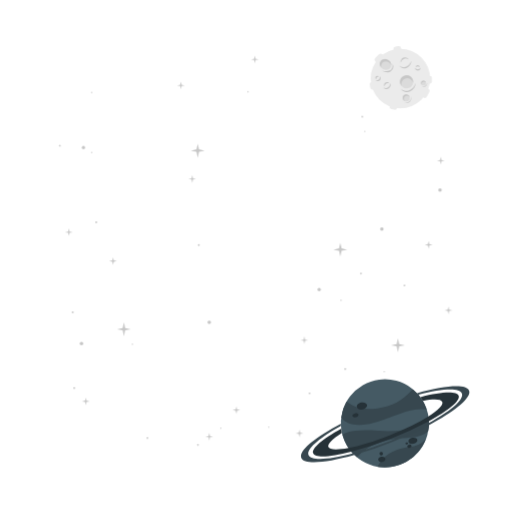
t = 0.00 s
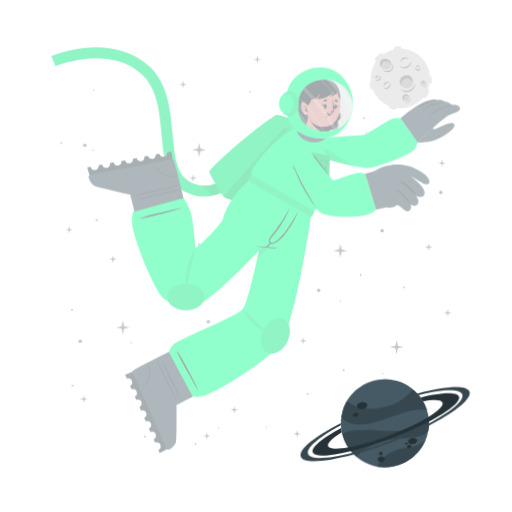
t = 1.13 s
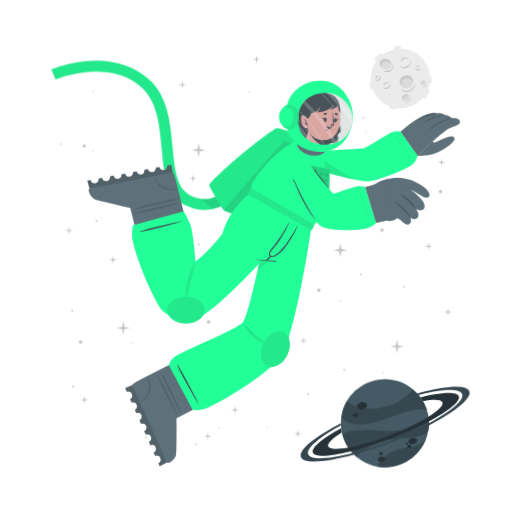
t = 2.25 s
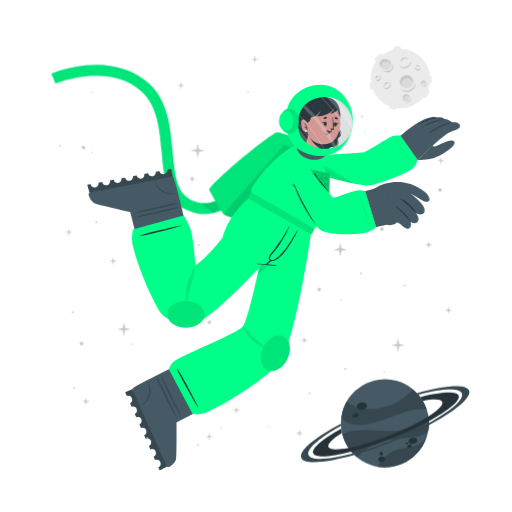
t = 3.00 s
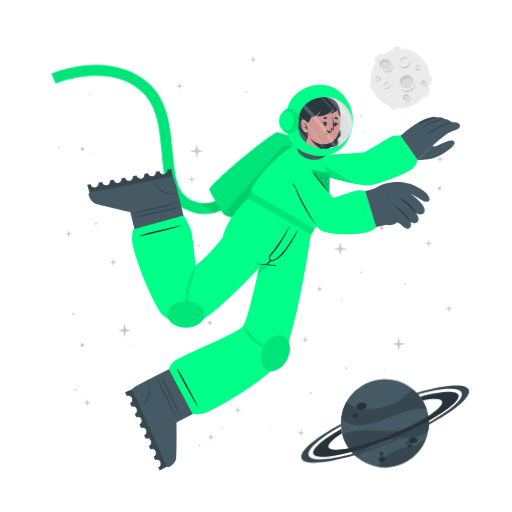
t = 3.75 s
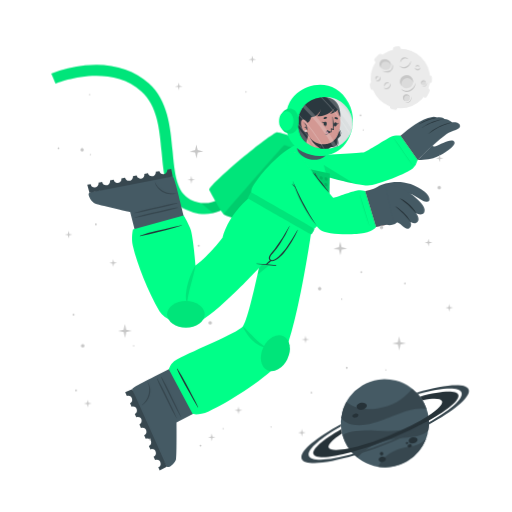
t = 4.88 s

The animated SVG that drew these frames (rendered in a browser with its animation timeline set to each time). Animation: 2 CSS @keyframes rules; one cycle of 6.00 s, repeats indefinitely.

<svg class="animated" id="freepik_stories-astronaut" xmlns="http://www.w3.org/2000/svg" viewBox="0 0 500 500" version="1.1" xmlns:xlink="http://www.w3.org/1999/xlink" xmlns:svgjs="http://svgjs.com/svgjs"><style>svg#freepik_stories-astronaut:not(.animated) .animable {opacity: 0;}svg#freepik_stories-astronaut.animated #freepik--Moon--inject-16 {animation: 6s Infinite  linear wind;animation-delay: 0s;}svg#freepik_stories-astronaut.animated #freepik--Planet--inject-16 {animation: 6s Infinite  linear wind;animation-delay: 0s;}svg#freepik_stories-astronaut.animated #freepik--Character--inject-16 {animation: 2.6s 1 forwards linear slideDown;animation-delay: 0s;}svg#freepik_stories-astronaut.animated #freepik--Stars--inject-16 {animation: 6s Infinite  linear wind;animation-delay: 0s;}            @keyframes wind {                0% {                    transform: rotate( 0deg );                }                25% {                    transform: rotate( 1deg );                }                75% {                    transform: rotate( -1deg );                }            }                    @keyframes slideDown {                0% {                    opacity: 0;                    transform: translateY(-30px);                }                100% {                    opacity: 1;                    transform: translateY(0);                }            }        </style><g id="freepik--Moon--inject-16" class="animable" style="transform-origin: 391.45px 76.1246px;"><path d="M370.11,60.15l3.44-3.43a2.52,2.52,0,0,0,0-3.56h0a2.5,2.5,0,0,0-3.56,0l-3.44,3.43a2.52,2.52,0,0,0,0,3.56h0A2.52,2.52,0,0,0,370.11,60.15Z" style="fill: rgb(235, 235, 235); transform-origin: 370.05px 56.6508px;" id="elx5vbvtrm1f" class="animable"></path><path d="M417,94.19l2.18-4.34a2.5,2.5,0,0,0-1.12-3.38h0a2.51,2.51,0,0,0-3.38,1.12l-2.18,4.34a2.53,2.53,0,0,0,1.12,3.38h0A2.52,2.52,0,0,0,417,94.19Z" style="fill: rgb(235, 235, 235); transform-origin: 415.845px 90.8883px;" id="el8mp1ga1dw3u" class="animable"></path><path d="M387,50.45l2.58-.36a2.52,2.52,0,0,0,2.14-2.85h0a2.52,2.52,0,0,0-2.85-2.14l-2.58.37a2.52,2.52,0,0,0-2.14,2.85h0A2.51,2.51,0,0,0,387,50.45Z" style="fill: rgb(235, 235, 235); transform-origin: 387.935px 47.7758px;" id="el4gq93l70nmt" class="animable"></path><path d="M366.46,84.53l-.37-2.59a2.52,2.52,0,0,0-2.85-2.13h0a2.52,2.52,0,0,0-2.14,2.85l.37,2.58a2.53,2.53,0,0,0,2.85,2.14h0A2.52,2.52,0,0,0,366.46,84.53Z" style="fill: rgb(235, 235, 235); transform-origin: 363.78px 83.5943px;" id="elruibrw67mv9" class="animable"></path><g id="el16abz51f76i"><rect x="415.49" y="75.26" width="7.64" height="5.03" rx="2.16" style="fill: rgb(235, 235, 235); transform-origin: 419.31px 77.775px; transform: rotate(90deg);" class="animable"></rect></g><path d="M382.28,106.41l2.52.68a2.52,2.52,0,0,0,3.08-1.78h0a2.52,2.52,0,0,0-1.78-3.09l-2.52-.67a2.51,2.51,0,0,0-3.08,1.78h0A2.51,2.51,0,0,0,382.28,106.41Z" style="fill: rgb(235, 235, 235); transform-origin: 384.19px 104.319px;" id="el3ejwpfx9cal" class="animable"></path><circle cx="391" cy="76.69" r="29.05" style="fill: rgb(235, 235, 235); transform-origin: 391px 76.69px;" id="elvgk8nscgzkc" class="animable"></circle><path d="M401.57,59.46a6.51,6.51,0,0,1-1.08,3.94,7.8,7.8,0,0,1-3.15,2.79,5.76,5.76,0,0,1-4.27.36,6,6,0,0,1-3.25-2.49,8.71,8.71,0,0,0,3.49,1.53,5.07,5.07,0,0,0,1.78,0,5.38,5.38,0,0,0,1.69-.54,9.1,9.1,0,0,0,.81-.44c.26-.17.52-.33.76-.52a8.54,8.54,0,0,0,1.35-1.27A9.92,9.92,0,0,0,401.57,59.46Z" style="fill: rgb(199, 199, 199); transform-origin: 395.699px 63.1311px;" id="eljdqrkm6fpzi" class="animable"></path><path d="M391.13,61.13a4.13,4.13,0,0,1,.6-2.78,5.18,5.18,0,0,1,2.19-2,3.9,3.9,0,0,1,3-.22A3.84,3.84,0,0,1,399.12,58a6.52,6.52,0,0,0-2.41-.89,3.94,3.94,0,0,0-2.24.4A6.81,6.81,0,0,0,391.13,61.13Z" style="fill: rgb(199, 199, 199); transform-origin: 395.105px 58.5293px;" id="eliuow0wrt8qd" class="animable"></path><path d="M381.29,81.08a3.94,3.94,0,0,1,.07,2.77,4.82,4.82,0,0,1-1.68,2.35,3.78,3.78,0,0,1-2.86.77,3.84,3.84,0,0,1-2.43-1.34,7,7,0,0,0,2.48.35,3.69,3.69,0,0,0,2-.79,6,6,0,0,0,1.55-1.73A7.44,7.44,0,0,0,381.29,81.08Z" style="fill: rgb(199, 199, 199); transform-origin: 377.984px 84.0434px;" id="elk33827i0jik" class="animable"></path><path d="M375.27,84.38a2.57,2.57,0,0,1-.19-1.95,3.19,3.19,0,0,1,1.16-1.7,2.65,2.65,0,0,1,2.08-.52A2.44,2.44,0,0,1,380,81.28a5.58,5.58,0,0,0-1.7-.08,2.69,2.69,0,0,0-1.26.54A4.94,4.94,0,0,0,375.27,84.38Z" style="fill: rgb(199, 199, 199); transform-origin: 377.485px 82.2756px;" id="el6oquqhq85l7" class="animable"></path><path d="M370.87,74.62a2.57,2.57,0,0,1,.83,1.86,2.85,2.85,0,0,1-.82,2,2.52,2.52,0,0,1-2.13.73,3.06,3.06,0,0,1-1.83-.87,10,10,0,0,0,1.81-.12,2.33,2.33,0,0,0,1.25-.63,2.88,2.88,0,0,0,.73-1.26A5.13,5.13,0,0,0,370.87,74.62Z" style="fill: rgb(199, 199, 199); transform-origin: 369.31px 76.9261px;" id="elwgo24qg9qhe" class="animable"></path><path d="M367.27,77.44a1.68,1.68,0,0,1-.72-1.29,2,2,0,0,1,.58-1.52,1.77,1.77,0,0,1,1.58-.51,1.88,1.88,0,0,1,1.25.75,10.76,10.76,0,0,0-1.23.24,1.6,1.6,0,0,0-.7.41,2.28,2.28,0,0,0-.49.73A4.57,4.57,0,0,0,367.27,77.44Z" style="fill: rgb(199, 199, 199); transform-origin: 368.253px 75.7663px;" id="elvdi7g4ntks" class="animable"></path><path d="M410.67,66a2.6,2.6,0,0,1-.62,1.94,2.84,2.84,0,0,1-2,1,2.57,2.57,0,0,1-2.07-.87,3,3,0,0,1-.78-1.87,9,9,0,0,0,1.43,1.11,2.23,2.23,0,0,0,1.34.36,3,3,0,0,0,1.39-.45A5.56,5.56,0,0,0,410.67,66Z" style="fill: rgb(199, 199, 199); transform-origin: 407.941px 67.4719px;" id="ellxzh2nevugh" class="animable"></path><path d="M406.11,65.73a1.66,1.66,0,0,1,.31-1.44,2,2,0,0,1,1.44-.76,1.82,1.82,0,0,1,1.53.68,1.88,1.88,0,0,1,.43,1.39,9.72,9.72,0,0,0-1.08-.63,1.49,1.49,0,0,0-.8-.17,2.38,2.38,0,0,0-.85.22A4.64,4.64,0,0,0,406.11,65.73Z" style="fill: rgb(199, 199, 199); transform-origin: 407.944px 64.6284px;" id="eliu4qednof8" class="animable"></path><g id="elot4pg3dstlj"><ellipse cx="397.01" cy="79.87" rx="6.44" ry="6.4" style="fill: rgb(219, 219, 219); transform-origin: 397.01px 79.87px; transform: rotate(-65.97deg);" class="animable"></ellipse></g><path d="M400,76.84a5.81,5.81,0,0,1,3.31,4.1,6.41,6.41,0,1,0-11.2,3.11,5.78,5.78,0,0,1,.2-4.24A5.84,5.84,0,0,1,400,76.84Z" style="fill: rgb(199, 199, 199); transform-origin: 396.987px 78.7649px;" id="el0yhauaepu1vr" class="animable"></path><path d="M405.88,81a8.26,8.26,0,0,1-1.41,4.8,9.87,9.87,0,0,1-3.87,3.38,7.16,7.16,0,0,1-5.18.47,7.62,7.62,0,0,1-4-3,10.25,10.25,0,0,0,4.28,2,10.54,10.54,0,0,0,1.13.11,5.87,5.87,0,0,0,1.11-.09A7.1,7.1,0,0,0,400,88c.34-.17.69-.36,1-.55s.65-.42.94-.67a10.52,10.52,0,0,0,1.67-1.6A11.59,11.59,0,0,0,405.88,81Z" style="fill: rgb(199, 199, 199); transform-origin: 398.651px 85.4656px;" id="el1k48dkedcu7" class="animable"></path><path d="M412.91,83.39a2.4,2.4,0,1,0-1.78-2.87A2.39,2.39,0,0,0,412.91,83.39Z" style="fill: rgb(219, 219, 219); transform-origin: 413.468px 81.0561px;" id="elvv6b8ueultp" class="animable"></path><path d="M414.34,79.73A2.18,2.18,0,0,1,415.85,81,2.43,2.43,0,0,0,414,78.71a2.4,2.4,0,0,0-2.87,1.81,2.37,2.37,0,0,0,.84,2.41,2.12,2.12,0,0,1-.23-1.57A2.17,2.17,0,0,1,414.34,79.73Z" style="fill: rgb(199, 199, 199); transform-origin: 413.458px 80.7904px;" id="elym3n33odvol" class="animable"></path><path d="M416.78,80.82a2.9,2.9,0,0,1-.12,1.88,3.54,3.54,0,0,1-1.18,1.55,2.64,2.64,0,0,1-1.91.54,2.74,2.74,0,0,1-1.69-.86,4.09,4.09,0,0,0,1.71.37,2.65,2.65,0,0,0,1.51-.55A4.36,4.36,0,0,0,416.78,80.82Z" style="fill: rgb(199, 199, 199); transform-origin: 414.381px 82.813px;" id="el2frrwhywvi3" class="animable"></path><path d="M396.44,98.94a3.41,3.41,0,1,0-3.21-3.59A3.41,3.41,0,0,0,396.44,98.94Z" style="fill: rgb(219, 219, 219); transform-origin: 396.635px 95.5356px;" id="el5b3bvl9kyo" class="animable"></path><path d="M397.54,93.46a3.07,3.07,0,0,1,2.41,1.4A3.4,3.4,0,1,0,395,98.53a3.1,3.1,0,0,1,2.54-5.07Z" style="fill: rgb(199, 199, 199); transform-origin: 396.584px 95.335px;" id="el5exg5bkplae" class="animable"></path><path d="M401.22,94.38a4.48,4.48,0,0,1,.19,2.64,5.13,5.13,0,0,1-1.27,2.4,3.72,3.72,0,0,1-2.46,1.21,4.06,4.06,0,0,1-2.56-.69,5.23,5.23,0,0,0,2.5.2A3.76,3.76,0,0,0,399.68,99a5.84,5.84,0,0,0,1.26-2.1A6.18,6.18,0,0,0,401.22,94.38Z" style="fill: rgb(199, 199, 199); transform-origin: 398.323px 97.5099px;" id="eljhivjn3tjca" class="animable"></path><path d="M381.24,66c-1.53,2.35-4.93,2.85-7.58,1.11s-3.57-5.05-2-7.4,4.93-2.84,7.59-1.11S382.78,63.69,381.24,66Z" style="fill: rgb(219, 219, 219); transform-origin: 376.446px 62.8572px;" id="el2ers6n5g9e2" class="animable"></path><path d="M372.8,62a4.43,4.43,0,0,0-.25,4.28,5.25,5.25,0,0,1-.92-6.49c1.53-2.35,4.93-2.85,7.59-1.11A5.83,5.83,0,0,1,382,63.9a5.53,5.53,0,0,0-2.29-3C377.28,59.37,374.19,59.82,372.8,62Z" style="fill: rgb(199, 199, 199); transform-origin: 376.453px 61.9611px;" id="elj9p77rgeawc" class="animable"></path><path d="M383.12,62.16a5.49,5.49,0,0,1,.75,4.14,5.12,5.12,0,0,1-.95,2,6.39,6.39,0,0,1-1.66,1.53,6.23,6.23,0,0,1-2.15.73,7.29,7.29,0,0,1-2.19-.06,9.09,9.09,0,0,1-3.84-1.67,17.88,17.88,0,0,0,3.95.68,6.51,6.51,0,0,0,3.58-.77A5.47,5.47,0,0,0,382,67.59a5,5,0,0,0,.94-1.57A7.25,7.25,0,0,0,383.12,62.16Z" style="fill: rgb(199, 199, 199); transform-origin: 378.538px 66.3877px;" id="elerv7u0inra" class="animable"></path></g><g id="freepik--Planet--inject-16" class="animable animator-active" style="transform-origin: 376.139px 413.34px;"><g id="elsv8iilv896q"><circle cx="375.87" cy="413.34" r="43.02" style="fill: rgb(69, 90, 100); transform-origin: 375.87px 413.34px; transform: rotate(-74.9951deg);" class="animable"></circle></g><path d="M416.74,399.89a50.6,50.6,0,0,0-15.8.88c-9.14,1.83-30.47,11.81-42.37,13.55-16.73,2.46-23-3.17-25.36-6.69a43,43,0,0,1,5.28-15.58c3.38,2.95,14.49,11.72,40.09,4.53,13.2-3.72,21.59-13.34,24.44-16.6A42.76,42.76,0,0,1,416.74,399.89Z" style="fill: rgb(55, 71, 79); transform-origin: 374.975px 397.452px;" id="eltgcamf9giw" class="animable"></path><path d="M415.87,429.18a43.05,43.05,0,0,1-47.24,26.58,34.45,34.45,0,0,1,4.55-6.94c7.84-9,21.44-11.76,26.75-12.3A25.27,25.27,0,0,0,415.87,429.18Z" style="fill: rgb(55, 71, 79); transform-origin: 392.25px 442.775px;" id="elzd728x06km" class="animable"></path><path d="M418.36,406.64c.07.39.12.77.17,1.16s.09.71.13,1.06c.08.8.15,1.6.18,2.39s.06,1.44.06,2.14c0,.27,0,.53,0,.8s0,.6,0,.89,0,.6,0,.9-.05.7-.08,1.06-.06.7-.1,1-.08.6-.11.9c-.09.66-.19,1.3-.31,1.95h0c-1.72,2.21-4.86,4-10.34,5.31-8.16,2-19.29.8-34.76,5.06a53.84,53.84,0,0,0-24.73,15.11h0a42.85,42.85,0,0,1-14.05-21.9c2.19-1.67,10.15-5.73,34.51-3.84a112.29,112.29,0,0,0,23-.3c18-2.36,24.21-9.77,26.27-13.61h0A1.82,1.82,0,0,1,418.36,406.64Z" style="fill: rgb(55, 71, 79); transform-origin: 376.66px 426.505px;" id="el1j32jmx7wih" class="animable"></path><path d="M358.4,395.52c.37,1.88-1.55,3.83-4.28,4.35s-5.23-.56-5.6-2.44,1.56-3.82,4.28-4.35S358,393.65,358.4,395.52Z" style="fill: rgb(38, 50, 56); transform-origin: 353.46px 396.474px;" id="eldacqre9m7eq" class="animable"></path><path d="M350.11,404.94c.2,1.06-1,2.17-2.6,2.49s-3.13-.28-3.33-1.34.95-2.17,2.59-2.49S349.9,403.89,350.11,404.94Z" style="fill: rgb(38, 50, 56); transform-origin: 347.145px 405.515px;" id="el555czkahjqy" class="animable"></path><path d="M407.54,429.57c.31,1.6-1.38,3.27-3.76,3.74s-4.58-.47-4.89-2.07,1.37-3.28,3.76-3.74S407.23,428,407.54,429.57Z" style="fill: rgb(38, 50, 56); transform-origin: 403.215px 430.408px;" id="elyyvb3jez9m" class="animable"></path><path d="M401.85,435.28c.17.85-.61,1.72-1.74,1.94a1.87,1.87,0,0,1-2.33-1.15c-.17-.85.61-1.72,1.74-1.94A1.87,1.87,0,0,1,401.85,435.28Z" style="fill: rgb(38, 50, 56); transform-origin: 399.815px 435.675px;" id="elwcbw6h6apfj" class="animable"></path><path d="M398.54,432.72c.1.51-.4,1-1.12,1.18s-1.38-.17-1.48-.68.4-1,1.12-1.18S398.44,432.21,398.54,432.72Z" style="fill: rgb(38, 50, 56); transform-origin: 397.24px 432.97px;" id="ela2qrwjfyq0w" class="animable"></path><path d="M376.35,447.84c.28,1.44-1,2.9-3,3.27s-3.68-.5-4-1.93,1-2.89,2.95-3.26S376.08,446.41,376.35,447.84Z" style="fill: rgb(38, 50, 56); transform-origin: 372.845px 448.515px;" id="elso0nt9mu0r8" class="animable"></path><path d="M373.89,442.43a1.71,1.71,0,1,1-1.95-1.16A1.6,1.6,0,0,1,373.89,442.43Z" style="fill: rgb(38, 50, 56); transform-origin: 372.261px 442.94px;" id="elkj4tu4yuqcd" class="animable"></path><path d="M418.84,411.25a346.49,346.49,0,0,1-36.64,16.83,342.87,342.87,0,0,1-39.21,13c-20.61,5.36-35.3,6.29-37.19,1.5s9.19-14.09,27.36-24.08c.12,1,.28,2,.47,3l.24,1.14c-9.22,5.86-14.34,10.93-13.19,13.85s8.58,3.14,19.59,1c10.78-2.08,25-6.36,40.23-12.37s28.57-12.64,37.86-18.51c9.46-5.95,14.73-11.13,13.56-14.09s-8.33-3.11-19-1.11a39.26,39.26,0,0,0-2.42-3.66c20.51-5.31,35.53-6.12,37.42-1.34S438.08,400.88,418.84,411.25Z" style="fill: rgb(38, 50, 56); transform-origin: 376.855px 414.472px;" id="elapswyfssv8w" class="animable"></path><path d="M418.86,415.07a383.2,383.2,0,0,1-35.81,16.44h0A380.06,380.06,0,0,1,346,444.31c-28.14,8-49.06,9.59-51.78,2.82s13.19-19.8,38.63-33.31c0,.66,0,1.33.08,2-21.11,11.64-34,22.68-31.68,28.49s19.63,4.87,43.31-1.47A359.42,359.42,0,0,0,418.89,413c21.4-11.74,34.49-22.91,32.14-28.76s-19.17-4.89-42.38,1.23c-.43-.51-.88-1-1.34-1.5,27.63-7.77,48.08-9.23,50.76-2.54S444.64,401.45,418.86,415.07Z" style="fill: rgb(55, 71, 79); transform-origin: 376.139px 414.278px;" id="elk2jomokyl9s" class="animable"></path></g><g id="freepik--Character--inject-16" class="animable" style="transform-origin: 249.682px 261.365px;"><path d="M194.2,208.66a44.5,44.5,0,0,1-12.75-4c-19.36-9.4-21.44-32.18-23.64-56.3-2-22.22-4.13-45.19-19.67-59.06-32.35-28.84-83.35-7.81-83.86-7.59l-4.19-9.88a124.34,124.34,0,0,1,33.06-8c25-2.52,46.52,3.5,62.12,17.42,18.71,16.68,21.11,42.93,23.22,66.09,2,21.93,3.73,40.87,17.64,47.62,29.16,14.15,48.44-21.19,49.24-22.7l9.48,5a77.22,77.22,0,0,1-16.57,20.32C217.57,206.71,206,210.43,194.2,208.66Z" style="fill: rgb(0, 255, 136); transform-origin: 147.47px 136.179px;" id="elrj5m79n9hk" class="animable"></path><g id="elxos1a3ix9xa"><path d="M194.2,208.66a44.5,44.5,0,0,1-12.75-4c-19.36-9.4-21.44-32.18-23.64-56.3-2-22.22-4.13-45.19-19.67-59.06-32.35-28.84-83.35-7.81-83.86-7.59l-4.19-9.88a124.34,124.34,0,0,1,33.06-8c25-2.52,46.52,3.5,62.12,17.42,18.71,16.68,21.11,42.93,23.22,66.09,2,21.93,3.73,40.87,17.64,47.62,29.16,14.15,48.44-21.19,49.24-22.7l9.48,5a77.22,77.22,0,0,1-16.57,20.32C217.57,206.71,206,210.43,194.2,208.66Z" style="opacity: 0.1; transform-origin: 147.47px 136.179px;" class="animable"></path></g><g id="elyk40x8vviqj"><path d="M244.85,177.29a77.09,77.09,0,0,1-16.57,20.31c-6.44,5.48-13.2,9-20.13,10.56L196.08,198c23.52,3.15,38.58-24.45,39.3-25.77Z" style="opacity: 0.1; transform-origin: 220.465px 190.195px;" class="animable"></path></g><path d="M278.67,229.5c-.95.56-57.57-18.31-60-20.06a1.59,1.59,0,0,1-.31-.29c-2.77-2.73-13.24-22-14-23.51-1.84-3.85,55.21-51.93,65.82-56.39,2.66-1.12,37.51,11.34,42.73,16.4,2.24,2.17,6.45,10.95,6.22,12.15h0C318.76,159.52,279.63,228.94,278.67,229.5Z" style="fill: rgb(0, 255, 136); transform-origin: 261.728px 179.346px;" id="eld6mb0r1vx2t" class="animable"></path><g id="eltjrk8cfe7jf"><path d="M278.67,229.5c-.95.56-57.57-18.31-60-20.06a1.59,1.59,0,0,1-.31-.29c-2.77-2.73-13.24-22-14-23.51-1.84-3.85,55.21-51.93,65.82-56.39,2.66-1.12,37.51,11.34,42.73,16.4,2.24,2.17,6.45,10.95,6.22,12.15h0C318.76,159.52,279.63,228.94,278.67,229.5Z" style="opacity: 0.1; transform-origin: 261.728px 179.346px;" class="animable"></path></g><g id="elp0yv0pdc3p"><path d="M278.67,229.5c-.95.56-57.57-18.31-60-20.06a1.59,1.59,0,0,1-.31-.29c10.24-11.85,58.36-67.42,59.22-67.56s33.84,12.65,41.56,16.22C318.76,159.52,279.63,228.94,278.67,229.5Z" style="opacity: 0.1; transform-origin: 268.75px 185.551px;" class="animable"></path></g><path d="M196.48,344.63l-45.12,22.73c-8.64,4.29-16.14,8.22-19.83,10.61a.09.09,0,0,0-.06,0c-1.4.9-2.24,1.57-2.36,2l0,.08c-.46,3.44,31.87,73.53,33.82,75.59s8-3.33,8.91-7.05.53-36.1.53-36.1l44.85-23.13Z" style="fill: rgb(69, 90, 100); transform-origin: 173.163px 400.363px;" id="eljn00tolzeqd" class="animable"></path><path d="M122.25,383l1.61,3.65a3.8,3.8,0,0,1,1.31-.23,3.9,3.9,0,0,1,1.83,7.34l1.45,3.32a3.82,3.82,0,0,1,1.36-.25,3.89,3.89,0,0,1,1.78,7.35l1.46,3.33a3.55,3.55,0,0,1,1.39-.27,3.89,3.89,0,0,1,3.89,3.89,3.85,3.85,0,0,1-2.15,3.48l1.46,3.31a4.06,4.06,0,0,1,1.45-.27,3.89,3.89,0,0,1,1.69,7.4l1.46,3.31a3.84,3.84,0,0,1,1.48-.3,3.89,3.89,0,0,1,1.65,7.42l1.46,3.31a3.58,3.58,0,0,1,1.52-.32,3.9,3.9,0,0,1,1.62,7.44l1.46,3.32a3.64,3.64,0,0,1,1.57-.35,3.9,3.9,0,0,1,1.57,7.46l1.37,3.12,7-3.79L129.11,380Z" style="fill: rgb(55, 71, 79); transform-origin: 142.595px 419.73px;" id="elehav2nupfpf" class="animable"></path><path d="M144.47,373.18a16.37,16.37,0,0,1,1.62,13.09c-1.18,3.56-3.52,7.36-7.28,9.3-.11.06-.22-.14-.12-.21,6.4-4.92,9-14.69,5.56-22.06A.13.13,0,0,1,144.47,373.18Z" style="fill: rgb(55, 71, 79); transform-origin: 142.716px 384.361px;" id="eliphkxsfb8qa" class="animable"></path><path d="M153.72,369.74c2.88,4.77,5.37,9.78,7.8,14.79s4.78,9.94,7.13,14.93c1.34,2.86,2.68,5.73,3.86,8.66a.16.16,0,0,1-.29.14c-2.81-4.81-5.27-9.84-7.79-14.8s-5-9.85-7.34-14.83c-1.37-2.86-2.65-5.74-3.8-8.69A.24.24,0,0,1,153.72,369.74Z" style="fill: rgb(55, 71, 79); transform-origin: 162.903px 388.992px;" id="ely3c4uhzoe3l" class="animable"></path><path d="M157.88,368.33c2.89,4.77,5.37,9.78,7.8,14.8s4.78,9.94,7.13,14.93c1.34,2.86,2.68,5.73,3.86,8.65a.16.16,0,0,1-.29.14c-2.81-4.81-5.27-9.84-7.79-14.8s-5-9.85-7.34-14.83c-1.36-2.86-2.65-5.74-3.8-8.69A.24.24,0,0,1,157.88,368.33Z" style="fill: rgb(55, 71, 79); transform-origin: 167.063px 387.582px;" id="elttfjzs15vi" class="animable"></path><path d="M164.81,360.58l23.33,43.76s7,1.51,15.68-2.51c19.21-8.87,51.37-29.51,67.45-45.36C287.89,340.08,304.2,225.2,304.2,225.2L265,202.58s-20.36,108.33-27.84,116.15c-6.75,7.06-45.89,22.51-64.34,32.17A16.53,16.53,0,0,0,164.81,360.58Z" style="fill: rgb(0, 255, 136); transform-origin: 234.505px 303.599px;" id="elw5u3slh3mu" class="animable"></path><path d="M173.21,360.06c3.07,4.66,5.75,9.56,8.38,14.48s5.16,9.74,7.7,14.64c1.46,2.8,2.91,5.62,4.21,8.49a.17.17,0,0,1-.29.16c-3-4.7-5.65-9.63-8.37-14.49s-5.35-9.65-7.92-14.53c-1.47-2.8-2.87-5.63-4.13-8.53A.24.24,0,0,1,173.21,360.06Z" style="fill: rgb(38, 50, 56); transform-origin: 183.142px 378.925px;" id="ellkine2zfu7r" class="animable"></path><g id="el8oodar96ydu"><path d="M251.64,268.16l52.56-43L265,202.58S258.6,236.8,251.64,268.16Z" style="opacity: 0.1; transform-origin: 277.92px 235.37px;" class="animable"></path></g><g id="elzo3qa382on"><path d="M260.8,339.2a9.27,9.27,0,0,1-4.14-.38,19.56,19.56,0,0,1-3.85-1.64,31.21,31.21,0,0,1-6.57-5c-1-1-1.88-2-2.77-3s-1.7-2.13-2.45-3.26-1.46-2.29-2.11-3.47-1.23-2.43-1.72-3.71a39.39,39.39,0,0,1,3,2.76c.94.95,1.92,1.86,2.81,2.82s1.86,1.86,2.75,2.82l1.39,1.38c.46.46.89.95,1.37,1.38,1.85,1.82,3.74,3.56,5.72,5.19A23.49,23.49,0,0,0,260.8,339.2Z" style="opacity: 0.1; transform-origin: 248.995px 329.012px;" class="animable"></path></g><g id="el857d6hwioup"><ellipse cx="268.93" cy="344.82" rx="18.38" ry="13.04" style="fill: rgb(0, 255, 136); transform-origin: 268.93px 344.82px; transform: rotate(-64.61deg);" class="animable"></ellipse></g><g id="elxvpnxhfg3ao"><ellipse cx="268.93" cy="344.82" rx="18.38" ry="13.04" style="opacity: 0.1; transform-origin: 268.93px 344.82px; transform: rotate(-64.61deg);" class="animable"></ellipse></g><path d="M187.77,245.91l-11.92-49.09c-2.23-9.39-4.35-17.59-5.84-21.72,0,0,0,0,0-.07a6.82,6.82,0,0,0-1.38-2.74s0,0-.07,0c-3.24-1.23-78.83,14.38-81.28,15.82s1.43,8.53,4.85,10.27,35,8.69,35,8.69L139.51,256Z" style="fill: rgb(69, 90, 100); transform-origin: 137.14px 214.111px;" id="elmebwi4w995q" class="animable"></path><path d="M167.23,164.93l-3.92.74a3.75,3.75,0,0,1-.06,1.33,3.9,3.9,0,0,1-7.57.11l-3.56.67a3.79,3.79,0,0,1-.07,1.38,3.89,3.89,0,0,1-7.56.07l-3.57.66a3.79,3.79,0,0,1,0,1.42,3.9,3.9,0,0,1-4.68,2.91,3.83,3.83,0,0,1-2.89-2.88l-3.56.67a4.08,4.08,0,0,1-.07,1.47,3.89,3.89,0,0,1-7.58,0l-3.56.67a3.89,3.89,0,0,1-4.72,4.42,3.91,3.91,0,0,1-2.93-3l-3.55.68a3.69,3.69,0,0,1,0,1.55,3.9,3.9,0,0,1-7.62-.11l-3.56.67a3.65,3.65,0,0,1,0,1.61,3.89,3.89,0,0,1-7.62-.16l-3.35.63,2.11,7.63,81.36-15.77Z" style="fill: rgb(55, 71, 79); transform-origin: 126.965px 176.5px;" id="elcju0wgdmgn" class="animable"></path><path d="M171.74,188.79a16.37,16.37,0,0,1-13.12-1.39c-3.2-2-6.37-5.09-7.41-9.2,0-.11.19-.18.24-.06,3.34,7.34,12.27,12.06,20.22,10.41A.13.13,0,0,1,171.74,188.79Z" style="fill: rgb(55, 71, 79); transform-origin: 161.505px 183.822px;" id="el0umepmfpns7p" class="animable"></path><path d="M173,198.58c-5.3,1.73-10.74,3-16.18,4.24s-10.76,2.41-16.16,3.56c-3.08.66-6.18,1.32-9.3,1.81a.16.16,0,0,1-.07-.32c5.32-1.65,10.77-2.9,16.18-4.24s10.72-2.61,16.11-3.79c3.09-.68,6.18-1.28,9.32-1.72A.24.24,0,0,1,173,198.58Z" style="fill: rgb(55, 71, 79); transform-origin: 152.153px 203.157px;" id="elihcgizb3yro" class="animable"></path><path d="M173.43,203c-5.31,1.73-10.75,3-16.18,4.24s-10.77,2.41-16.16,3.56c-3.09.66-6.19,1.32-9.31,1.81a.16.16,0,0,1-.06-.32c5.32-1.65,10.77-2.9,16.17-4.23s10.73-2.61,16.11-3.8c3.1-.67,6.19-1.27,9.33-1.72A.24.24,0,0,1,173.43,203Z" style="fill: rgb(55, 71, 79); transform-origin: 152.581px 207.576px;" id="elgmjgozf70ts" class="animable"></path><path d="M304.26,225.23s-10.86,11.9-20.08,21.25c-6.73,6.84-12.95,12.66-14.6,12.69-1.87,0-10.38-.9-13.2-1.27,0,0-41.94,46.14-63.47,57.3-7.37,3.82-30.52-.1-37.22-11.42-10.87-18.37-21.9-46.13-25.93-63.59-1.8-7.79.05-16.21.05-16.21l49.59-13.7s5.36,8.93,7,14.54c2.42,8.47,4.59,34.41,4.59,34.41,13.41-9.58,26.47-27.28,26.47-27.28s3.86-20.56,28-40.75Z" style="fill: rgb(0, 255, 136); transform-origin: 216.616px 253.91px;" id="eltwacgs9t8x" class="animable"></path><path d="M269.53,258.92a109.54,109.54,0,0,0-19-1.46.2.2,0,0,0,0,.39c6.29.67,12.63,1.5,18.94,1.83A.38.38,0,0,0,269.53,258.92Z" style="fill: rgb(38, 50, 56); transform-origin: 260.127px 258.568px;" id="elixnx8ikch5s" class="animable"></path><path d="M290.7,225.07c.08-.19-.21-.4-.31-.21A193.26,193.26,0,0,1,280,241.31c-1.7,2.48-11.92,15.71-15.85,12.12-.66-.61-.62-1.57-.1-2.78.63-1.45,2.09-2.84,3.09-4.08,2.2-2.74,4.31-5.54,6.28-8.44A94.74,94.74,0,0,0,282.85,221a.17.17,0,0,0-.3-.15,178.74,178.74,0,0,1-14.62,22.77c-2.68,3.43-7.75,8-4.15,10.8s11.57-5.17,13.52-7.48A99.25,99.25,0,0,0,290.7,225.07Z" style="fill: rgb(38, 50, 56); transform-origin: 276.623px 237.894px;" id="elw4p9iy0vus" class="animable"></path><path d="M264.07,253.88a28.1,28.1,0,0,0-2.7,2.42,7.85,7.85,0,0,0-1.8,2.22c-.07.17.13.3.28.24a9.87,9.87,0,0,0,2.39-1.8c.87-.73,1.75-1.44,2.59-2.2A.58.58,0,0,0,264.07,253.88Z" style="fill: rgb(38, 50, 56); transform-origin: 262.293px 256.258px;" id="elxoank3anfrm" class="animable"></path><path d="M136.76,230.07c5.18-1.79,10.51-3.14,15.84-4.44s10.54-2.54,15.83-3.76c3-.7,6.06-1.4,9.12-1.93a.17.17,0,0,1,.08.32c-5.21,1.72-10.55,3-15.84,4.44s-10.5,2.74-15.79,4c-3,.72-6.06,1.36-9.14,1.84A.24.24,0,0,1,136.76,230.07Z" style="fill: rgb(38, 50, 56); transform-origin: 157.145px 225.243px;" id="el1t7girqepiw" class="animable"></path><g id="el15tw4mzkv3s"><path d="M183.14,297.2a10.49,10.49,0,0,1-1.5-4.83c-.1-.84-.1-1.68-.15-2.53s0-1.68.08-2.52a52.55,52.55,0,0,1,1.68-9.85,71.11,71.11,0,0,1,3.2-9.39,59.85,59.85,0,0,1,4.5-8.85c-.51,3.3-1.32,6.48-2.11,9.64s-1.64,6.29-2.48,9.41-1.64,6.24-2.31,9.38c-.31,1.56-.64,3.14-.83,4.72A14.43,14.43,0,0,0,183.14,297.2Z" style="opacity: 0.1; transform-origin: 186.21px 278.215px;" class="animable"></path></g><ellipse cx="181.55" cy="306.94" rx="18.38" ry="13.04" style="fill: rgb(0, 255, 136); transform-origin: 181.55px 306.94px;" id="elkz52ivrldi" class="animable"></ellipse><g id="elv1uzgk5yhg"><ellipse cx="181.55" cy="306.94" rx="18.38" ry="13.04" style="opacity: 0.1; transform-origin: 181.55px 306.94px;" class="animable"></ellipse></g><path d="M302.93,165.7c29.4,11.7,52.93,16.43,62.23,13.72,8.14-2.38,31.36-12.37,42.66-23.2,3.41-3.26-12-25.52-16.72-23.75s-28.38,15.07-34.56,17.26c-3.51,1.24-41.77,2.67-50.47,2.82C291.55,152.81,289.88,160.51,302.93,165.7Z" style="fill: rgb(247, 169, 160); transform-origin: 351.195px 156.267px;" id="elpxfg7idhkgc" class="animable"></path><path d="M423.09,141.39c-1.07,1.64-.22,2.22,3.08,1.09s15.37-8.36,17.54-3.93-15,14.39-20.65,15.84-15.24,1.83-15.24,1.83C410.78,153.61,417.35,146.59,423.09,141.39Z" style="fill: rgb(69, 90, 100); transform-origin: 425.859px 146.674px;" id="el65s9g97kj4g" class="animable"></path><path d="M391.1,132.47c8.6-7,18.87-16.35,31.27-18.29a6.21,6.21,0,0,1,4,.62c5.54-1,7.66,1.36,7.66,1.36,5.44.68,7.28,3.36,7.28,3.36s6.51-1.06,7.81,2.77c1.47,4.3-8,4.95-12.95,8.48-11.39,8.09-25.31,22.79-28.37,25.45Z" style="fill: rgb(69, 90, 100); transform-origin: 420.187px 135.151px;" id="el0dzod4mz1vep" class="animable"></path><path d="M418.3,130.86a90.32,90.32,0,0,1,10.37-6.52,89.67,89.67,0,0,1,12.58-4.68.11.11,0,0,0-.05-.21,47.55,47.55,0,0,0-23,11.26C418,130.84,418.12,131,418.3,130.86Z" style="fill: rgb(38, 50, 56); transform-origin: 429.705px 125.182px;" id="el2tzmbtxwjyq" class="animable"></path><path d="M412.41,124.7c3.43-2.07,9.49-5.67,21.67-8.41,0,0,0-.07,0-.07a42.55,42.55,0,0,0-21.76,8.32C412.11,124.68,412.18,124.84,412.41,124.7Z" style="fill: rgb(38, 50, 56); transform-origin: 423.137px 120.487px;" id="elym59wir0zsi" class="animable"></path><path d="M409.31,121.33c6-3.3,10.15-4.62,17.06-6.49,0,0,0-.08,0-.08-8.08,1.3-10.86,2.69-17.19,6.38C409,121.26,409.08,121.46,409.31,121.33Z" style="fill: rgb(38, 50, 56); transform-origin: 417.726px 118.066px;" id="el4i4mjf2sv86" class="animable"></path><path d="M391.1,132.47l16.72,23.75a17.14,17.14,0,0,1-4.76,8.35c-3.92,3.79-34.48,16.45-43.94,16.59S312.7,172,299.46,165.3s-6.15-12.5,3.55-13.16,50.29-3,52.62-3.57,21.58-12.72,25.66-14.84S391.1,132.47,391.1,132.47Z" style="fill: rgb(0, 255, 136); transform-origin: 350.007px 156.73px;" id="elc7im5lc396h" class="animable"></path><g id="el1qnthn9oigh"><path d="M299.46,165.3c9.59,4.85,31.61,11.06,46.62,14.08l-44.17-27.15C292.8,153.25,286.73,158.86,299.46,165.3Z" style="opacity: 0.1; transform-origin: 319.138px 165.805px;" class="animable"></path></g><g id="elwfmkwfh43c"><path d="M384.8,135.23c2.52,3.23,4.87,6.59,7.2,10s4.59,6.68,6.87,10c1.3,1.91,2.61,3.84,3.84,5.8.09.13,0,.2-.12.08-2.49-3.24-4.83-6.62-7.2-10s-4.67-6.63-7-10c-1.31-1.92-2.59-3.85-3.81-5.83C384.5,135.16,384.67,135.06,384.8,135.23Z" style="opacity: 0.1; transform-origin: 393.653px 148.156px;" class="animable"></path></g><path d="M304.2,225.2l-58.8-34a13.5,13.5,0,0,1,1.95-10c7.47-12.21,25.36-32.31,41.34-39.71,11.52-5.32,20.58-.81,24,7.68.87,2.15,9.33,30.09,8.28,40.05-1.11,10.54-6.23,23.6-10.83,30.76A16.13,16.13,0,0,1,304.2,225.2Z" style="fill: rgb(0, 255, 136); transform-origin: 283.103px 182.199px;" id="elfgc4x3h1446" class="animable"></path><path d="M303.73,228.78c.87.13,3.47-4.67,3.23-5.37s-61.33-35.68-61.78-35.76-3.42,5.82-2.88,6.25S302.57,228.6,303.73,228.78Z" style="fill: rgb(0, 255, 136); transform-origin: 274.605px 208.216px;" id="el39zysynov29" class="animable"></path><g id="elzltuzq8opl"><path d="M303.73,228.78c.87.13,3.47-4.67,3.23-5.37s-61.33-35.68-61.78-35.76-3.42,5.82-2.88,6.25S302.57,228.6,303.73,228.78Z" style="opacity: 0.1; transform-origin: 274.605px 208.216px;" class="animable"></path></g><polygon points="291.84 189.35 321.45 195.58 322.11 169.34 292.5 163.11 291.84 189.35" style="fill: rgb(0, 255, 136); transform-origin: 306.975px 179.345px;" id="el8l6wq0w2klm" class="animable"></polygon><g id="elsfn63hfbjm"><polygon points="291.84 189.35 321.45 195.58 322.11 169.34 292.5 163.11 291.84 189.35" style="opacity: 0.2; transform-origin: 306.975px 179.345px;" class="animable"></polygon></g><g id="elr387yn82zr"><polygon points="291.84 189.35 295.59 190.14 296.25 163.9 292.5 163.11 291.84 189.35" style="opacity: 0.1; transform-origin: 294.045px 176.625px;" class="animable"></polygon></g><g id="elk146zafn3f8"><path d="M316.88,174.4a2,2,0,0,0,1.47,2,1.31,1.31,0,0,0,1.56-1.37,2,2,0,0,0-1.48-2A1.3,1.3,0,0,0,316.88,174.4Z" style="opacity: 0.1; transform-origin: 318.395px 174.715px;" class="animable"></path></g><g id="elhrqu671clka"><path d="M316.74,180a2,2,0,0,0,1.47,2,1.3,1.3,0,0,0,1.56-1.37,2,2,0,0,0-1.47-2A1.3,1.3,0,0,0,316.74,180Z" style="opacity: 0.1; transform-origin: 318.255px 180.315px;" class="animable"></path></g><g id="el39q227469c4"><path d="M316.6,185.5a2,2,0,0,0,1.47,2,1.31,1.31,0,0,0,1.56-1.38,2,2,0,0,0-1.47-2A1.3,1.3,0,0,0,316.6,185.5Z" style="opacity: 0.1; transform-origin: 318.115px 185.809px;" class="animable"></path></g><g id="elk1k0wene9hg"><path d="M312.16,173.41a2,2,0,0,0,1.47,2,1.3,1.3,0,0,0,1.56-1.37,2,2,0,0,0-1.47-2A1.31,1.31,0,0,0,312.16,173.41Z" style="opacity: 0.1; transform-origin: 313.675px 173.726px;" class="animable"></path></g><g id="elmynnldogw"><path d="M312,179a2,2,0,0,0,1.47,2,1.3,1.3,0,0,0,1.56-1.37,2,2,0,0,0-1.47-2A1.3,1.3,0,0,0,312,179Z" style="opacity: 0.1; transform-origin: 313.515px 179.315px;" class="animable"></path></g><g id="el8oh460j4klg"><path d="M311.88,184.51a2,2,0,0,0,1.48,2,1.29,1.29,0,0,0,1.55-1.37,2,2,0,0,0-1.47-2A1.31,1.31,0,0,0,311.88,184.51Z" style="opacity: 0.1; transform-origin: 313.396px 184.826px;" class="animable"></path></g><g id="el8is0jx2pl8b"><path d="M307.44,172.42a2,2,0,0,0,1.48,2,1.32,1.32,0,0,0,1.56-1.38,2,2,0,0,0-1.48-2A1.32,1.32,0,0,0,307.44,172.42Z" style="opacity: 0.1; transform-origin: 308.96px 172.73px;" class="animable"></path></g><g id="el2rvgsx34ct8"><path d="M307.31,178a2,2,0,0,0,1.47,2,1.31,1.31,0,0,0,1.56-1.37,2,2,0,0,0-1.48-2A1.3,1.3,0,0,0,307.31,178Z" style="opacity: 0.1; transform-origin: 308.825px 178.315px;" class="animable"></path></g><g id="elvgnntpkeyi"><path d="M307.17,183.52a2,2,0,0,0,1.47,2,1.31,1.31,0,0,0,1.56-1.37,2,2,0,0,0-1.48-2A1.29,1.29,0,0,0,307.17,183.52Z" style="opacity: 0.1; transform-origin: 308.684px 183.834px;" class="animable"></path></g><path d="M317.33,95.94c1.12.33,6.21.56,8.81,5.64,2.47,4.8,1.47,18,1.69,21s3.88,4,4.23,7.43c.3,3-1.94,3.68-2.49,5.73-.42,1.59.81,4.28-1.05,6.44-1.69,2-4,1.12-5.51,1.57s-3,3.61-5.74,4.08-4.73-2.32-6.14-2.53-3.75,3.82-8.26,2.71-5.21-5.19-7-6.26-6.71-.51-8.5-3.22-1.65-5.91-2.43-7.23-2.86-1.46-3.64-4.33,2-4.18,2.72-6.45c.5-1.59-.7-3.31.71-5.62,1.94-3.18,6-1.78,8.14-5,1.69-2.54,6.18-14,13.86-15.83C312.05,92.83,317.33,95.94,317.33,95.94Z" style="fill: rgb(38, 50, 56); transform-origin: 306.625px 120.991px;" id="eltk1uksnkn3a" class="animable"></path><path d="M327.8,121.88a4.25,4.25,0,0,0,1,1.73l1.29,1.52a12.65,12.65,0,0,1,2.18,3.21,4,4,0,0,1-.12,3.54,5.79,5.79,0,0,1-1.21,1.43,7.35,7.35,0,0,0-1.41,1.55,3.46,3.46,0,0,0-.16,2.18c.11.67.25,1.31.33,2a4.75,4.75,0,0,1-.69,3.57,2.68,2.68,0,0,1-1.45,1,5,5,0,0,1-1.89.11c-.65-.06-1.3-.19-2-.28a3.3,3.3,0,0,0-2,.12,3.62,3.62,0,0,1,1.93.07c.65.15,1.29.34,1.95.45a5.29,5.29,0,0,0,2.06,0,3.27,3.27,0,0,0,1.79-1.14,5.1,5.1,0,0,0,.92-4c-.07-.68-.21-1.33-.3-2a2.76,2.76,0,0,1,.11-1.71c.56-1,1.89-1.72,2.55-3a4.43,4.43,0,0,0,0-4.11,12.78,12.78,0,0,0-2.44-3.22l-1.41-1.4A4.68,4.68,0,0,1,327.8,121.88Z" style="fill: rgb(38, 50, 56); transform-origin: 327.428px 133.031px;" id="eldu2vqts8nu5" class="animable"></path><path d="M299,99.71a59.86,59.86,0,0,0-4,5.88c-.66,1-1.29,2-2,2.9a8.54,8.54,0,0,1-1.16,1.23,1.13,1.13,0,0,1-.31.21,1.27,1.27,0,0,1-.35.16c-.27.09-.55.16-.83.23a33.37,33.37,0,0,0-3.46,1,6.14,6.14,0,0,0-3,2.16,3.82,3.82,0,0,0-.66,1.78,5,5,0,0,0,.26,1.83,7.77,7.77,0,0,1,.57,3.46,7.36,7.36,0,0,0-.21-3.55,4.65,4.65,0,0,1-.14-1.69,3.28,3.28,0,0,1,.66-1.49A5.91,5.91,0,0,1,287.1,112c1.09-.39,2.24-.6,3.41-.89.29-.08.59-.17.88-.27a2.56,2.56,0,0,0,.87-.51,8.42,8.42,0,0,0,1.25-1.37,30.48,30.48,0,0,0,2-3l1.74-3.11A32.41,32.41,0,0,1,299,99.71Z" style="fill: rgb(38, 50, 56); transform-origin: 291.113px 110.13px;" id="elk6zlzuov7qr" class="animable"></path><path d="M284,130.34a6.21,6.21,0,0,1,.37,2.47c.05.85.09,1.7.18,2.56a12.71,12.71,0,0,0,.49,2.56,5.59,5.59,0,0,0,1.34,2.34,7.07,7.07,0,0,0,5,1.43c.86,0,1.7-.08,2.54-.09a5.31,5.31,0,0,1,2.46.41,4.89,4.89,0,0,0-2.44-.78c-.86-.07-1.71-.07-2.55-.12-1.65-.09-3.39-.34-4.53-1.4a5,5,0,0,1-1.18-2,15.73,15.73,0,0,1-.6-2.41c-.15-.83-.26-1.67-.38-2.51-.07-.43-.14-.85-.24-1.27A2.5,2.5,0,0,0,284,130.34Z" style="fill: rgb(38, 50, 56); transform-origin: 290.19px 136.18px;" id="elotfqhkbwyjg" class="animable"></path><path d="M298.06,144.6c.08,1.28,4.58,10.28,10.25,11,1.84.23,3.53-9.8,3.53-9.8l.29-.71,4.11-10-10.83-9.91-1.58-1.34s-.95,2.8-2.09,6.3l-.16.5c-.07.19-.14.38-.19.56-.18.52-.36,1.06-.52,1.59s-.26.8-.38,1.23l-.38,1.28A70.19,70.19,0,0,0,298.06,144.6Z" style="fill: rgb(247, 169, 160); transform-origin: 307.15px 139.722px;" id="el8t5zm19cjac" class="animable"></path><path d="M316.24,135.1l-3.94,9.58a23.08,23.08,0,0,1-10.88-13.54l.32-1c1.15-3.49,2.09-6.29,2.09-6.29l1.58,1.32Z" style="fill: rgb(38, 50, 56); transform-origin: 308.83px 134.265px;" id="elvx1y37y13yb" class="animable"></path><path d="M332.31,120.86c-1.17,18.88-12.61,20.31-16.68,20-3.69-.23-16.25-1.49-17-20.39S307,96.2,315.43,96.28,333.48,102,332.31,120.86Z" style="fill: rgb(247, 169, 160); transform-origin: 315.497px 118.587px;" id="elksic6gpx42p" class="animable"></path><path d="M299.32,120c3,.66,4.62-5.67,4.62-5.67s6.23.87,9.52-7.8a13.9,13.9,0,0,1-3.78,7s11.15.35,17-8.21c0,0-2.49,4.43-4.45,5.86,0,0,4.78-.65,7.54-4.08,0,0,1.2,5.57,2.48,7.24,0,0,2.19-19.29-15.9-19.69,0,0-11.25-.8-16.47,7.48S299.32,120,299.32,120Z" style="fill: rgb(38, 50, 56); transform-origin: 314.869px 107.339px;" id="eluyvkze129v" class="animable"></path><path d="M301.51,122.15s-3.21-6.44-6.08-5.38-1.06,10,1.87,11.6a3.21,3.21,0,0,0,4.5-1.07Z" style="fill: rgb(247, 169, 160); transform-origin: 297.892px 122.766px;" id="eluowjl41qtvp" class="animable"></path><path d="M296,119.31a0,0,0,0,0,0,.08c2,1.21,2.9,3.4,3.39,5.62a1.77,1.77,0,0,0-2.54-.87.07.07,0,0,0,0,.13,2,2,0,0,1,2,1,9.61,9.61,0,0,1,.76,1.88c.08.21.44.16.4-.07V127C300.53,124.25,299,120,296,119.31Z" style="fill: rgb(38, 50, 56); transform-origin: 298.055px 123.297px;" id="elb7io3bjdwx5" class="animable"></path><path d="M299.58,127.84a.94.94,0,0,1-1.06.79.93.93,0,0,1-.79-1,.93.93,0,1,1,1.85.26Z" style="fill: rgb(255, 255, 255); transform-origin: 298.658px 127.731px;" id="el1w9opk5wvh2" class="animable"></path><path d="M329.09,116.55a10.28,10.28,0,0,1-1.22-.41,2.06,2.06,0,0,1-1.17-.64.67.67,0,0,1,.09-.81,1.65,1.65,0,0,1,1.65-.2,2.36,2.36,0,0,1,1.41,1A.71.71,0,0,1,329.09,116.55Z" style="fill: rgb(38, 50, 56); transform-origin: 328.278px 115.461px;" id="elv3c53b4tej" class="animable"></path><path d="M316.82,116.2c.43-.09.81-.25,1.23-.38a2.09,2.09,0,0,0,1.18-.62.66.66,0,0,0-.08-.81,1.66,1.66,0,0,0-1.64-.24,2.4,2.4,0,0,0-1.44,1A.71.71,0,0,0,316.82,116.2Z" style="fill: rgb(38, 50, 56); transform-origin: 317.655px 115.123px;" id="eludjyvwwuxt" class="animable"></path><path d="M319,120.22s-.11,0-.11.1c-.07,1.27-.36,2.7-1.54,3,0,0,0,.08,0,.08C318.78,123.34,319.15,121.43,319,120.22Z" style="fill: rgb(38, 50, 56); transform-origin: 318.19px 121.81px;" id="elud1dw1pbzxh" class="animable"></path><path d="M318,118.8c-2-.33-2.54,3.73-.67,4S319.7,119.08,318,118.8Z" style="fill: rgb(38, 50, 56); transform-origin: 317.609px 120.797px;" id="el0yw27h3ubwdd" class="animable"></path><path d="M317.18,118.91c-.38.19-.78.55-1.21.54s-.82-.49-1.09-.94c0-.05-.07,0-.08,0a1.49,1.49,0,0,0,.91,1.83c.74.2,1.38-.41,1.67-1.17C317.44,119.07,317.34,118.84,317.18,118.91Z" style="fill: rgb(38, 50, 56); transform-origin: 316.067px 119.433px;" id="elvuqi21y75f" class="animable"></path><path d="M326.22,120.63s.09.07.08.12c-.21,1.25-.24,2.72.84,3.29,0,0,0,.08,0,.07C325.76,123.73,325.82,121.78,326.22,120.63Z" style="fill: rgb(38, 50, 56); transform-origin: 326.556px 122.37px;" id="elbp5pyo9ra8c" class="animable"></path><path d="M327.51,119.47c2.05.12,1.66,4.19-.23,4.08S325.8,119.37,327.51,119.47Z" style="fill: rgb(38, 50, 56); transform-origin: 327.458px 121.51px;" id="elhnnjwvsvzhf" class="animable"></path><path d="M328.34,119.81c.3.25.58.67,1,.74s.82-.34,1.14-.74c0,0,.06,0,.06,0-.05.78-.39,1.57-1.15,1.65s-1.13-.65-1.24-1.44C328.09,119.92,328.22,119.72,328.34,119.81Z" style="fill: rgb(38, 50, 56); transform-origin: 329.337px 120.627px;" id="elpr4eir8sz5r" class="animable"></path><path d="M317.88,130.49c.25.35.48.8.93.92a3.43,3.43,0,0,0,1.39-.08c.05,0,.08,0,.05.07a1.73,1.73,0,0,1-1.71.4,1.35,1.35,0,0,1-.79-1.27A.07.07,0,0,1,317.88,130.49Z" style="fill: rgb(38, 50, 56); transform-origin: 319.006px 131.167px;" id="elcuvdpfphjj6" class="animable"></path><path d="M323.83,126.3s.05,1.91-.05,2.8c0,.08-.23.1-.54.08h0a4.26,4.26,0,0,1-3.92-2.05c-.05-.09.08-.17.15-.11a6.34,6.34,0,0,0,3.72,1.55c.09-.24-.18-3.27,0-3.26a7.33,7.33,0,0,1,2,.69c0-4-.58-7.94-.5-11.91a.12.12,0,0,1,.24,0,64.29,64.29,0,0,1,1.09,12.8C325.92,127.37,324.17,126.5,323.83,126.3Z" style="fill: rgb(38, 50, 56); transform-origin: 322.668px 121.58px;" id="ely9mfnafry9r" class="animable"></path><path d="M322.88,129a4.92,4.92,0,0,1-2.13,1.31,2.35,2.35,0,0,1-1.36-.06c-.94-.36-.87-1.26-.61-2a5.87,5.87,0,0,1,.56-1.12A6.45,6.45,0,0,0,322.88,129Z" style="fill: rgb(38, 50, 56); transform-origin: 320.745px 128.756px;" id="elkixtrurzn1f" class="animable"></path><path d="M320.75,130.31a2.35,2.35,0,0,1-1.36-.06c-.94-.36-.87-1.26-.61-2A2.31,2.31,0,0,1,320.75,130.31Z" style="fill: rgb(255, 152, 185); transform-origin: 319.68px 129.316px;" id="eluk1obcrkvrg" class="animable"></path><path d="M290,143.53a9.37,9.37,0,0,0,1.39,4.79c2.83,4.67,10.43,8.46,18,7.54,4.81-.59,7.78-2.53,9.28-5A35.3,35.3,0,0,1,290,143.53Z" style="fill: rgb(69, 90, 100); transform-origin: 304.335px 149.764px;" id="elbnsmg3a4w34" class="animable"></path><path d="M283.49,137.28c8.58,14.65,33.54,21.13,49.26,7.91,11.1-9.36,16-28.65,7.64-44.7C328.25,77.28,303.71,79.67,290,91,275.59,102.94,277,126.16,283.49,137.28Zm16.74-37.09c11.07-8.15,30.94-8.64,40.6,7.87A24.72,24.72,0,0,1,334.44,140c-12.74,9.55-32.81,5.06-39.66-5.37C289.59,126.72,288.52,108.81,300.23,100.19Z" style="fill: rgb(0, 255, 136); transform-origin: 311.693px 117.507px;" id="elb0f1eqz9h75" class="animable"></path><g id="elb8kxuq96z2"><path d="M294.78,134.62c6.85,10.43,26.92,14.92,39.66,5.37a24.72,24.72,0,0,0,6.39-31.93c-9.66-16.51-29.53-16-40.6-7.87C288.52,108.81,289.59,126.72,294.78,134.62Z" style="fill: rgb(69, 90, 100); opacity: 0.1; transform-origin: 317.587px 119.957px;" class="animable"></path></g><g id="elsxek7k2kues"><path d="M294.78,134.62c6.85,10.43,26.92,14.92,39.66,5.37a24.72,24.72,0,0,0,6.39-31.93c-9.66-16.51-29.53-16-40.6-7.87C288.52,108.81,289.59,126.72,294.78,134.62Z" style="fill: rgb(69, 90, 100); opacity: 0.1; transform-origin: 317.587px 119.957px;" class="animable"></path></g><g id="elgi2md6g6ttb"><g style="opacity: 0.2; transform-origin: 317.602px 119.935px;" class="animable"><path d="M318.59,94.69a183.52,183.52,0,0,1,24.83,31.48,24,24,0,0,0,.31-10.28A187.38,187.38,0,0,0,328.68,97,27.12,27.12,0,0,0,318.59,94.69Z" style="fill: rgb(255, 255, 255); transform-origin: 331.367px 110.43px;" id="elybg6y9zbafo" class="animable"></path><path d="M291.4,125a24.41,24.41,0,0,0,3.38,9.64,22.26,22.26,0,0,0,9,7.49A147.41,147.41,0,0,0,291.4,125Z" style="fill: rgb(255, 255, 255); transform-origin: 297.59px 133.565px;" id="el2cv65xa60c2" class="animable"></path><path d="M313.07,95a178.61,178.61,0,0,1,28.47,36.34c.19-.37.36-.74.52-1.12a180.64,180.64,0,0,0-27.77-35.38Z" style="fill: rgb(255, 255, 255); transform-origin: 327.565px 113.09px;" id="elp865rnc5pd" class="animable"></path><path d="M291.93,113.05a156.61,156.61,0,0,1,23.9,32.13c.38,0,.76,0,1.15,0A157.71,157.71,0,0,0,292.2,112C292.1,112.36,292,112.7,291.93,113.05Z" style="fill: rgb(255, 255, 255); transform-origin: 304.455px 128.59px;" id="els54zf0qbu4" class="animable"></path><path d="M291.06,120.09c0,.48,0,.94,0,1.41a152.6,152.6,0,0,1,16,21.95c.45.16.9.31,1.36.44A152.12,152.12,0,0,0,291.06,120.09Z" style="fill: rgb(255, 255, 255); transform-origin: 299.74px 131.99px;" id="elvvuhylm478" class="animable"></path><path d="M295.7,104.75a163.83,163.83,0,0,1,30,39.46,25.62,25.62,0,0,0,3.39-1.17,166.67,166.67,0,0,0-31.22-40.81A22.3,22.3,0,0,0,295.7,104.75Z" style="fill: rgb(255, 255, 255); transform-origin: 312.395px 123.22px;" id="elifyguw1pwl8" class="animable"></path></g></g><path d="M274.59,124.59c-1.64-4-1.67-12.28,2.51-16.22,4-3.72,10.79-4.09,13.81,4.35,2.08,5.83.43,12.54-2.79,15.63C283.56,132.72,276.75,129.94,274.59,124.59Z" style="fill: rgb(0, 255, 136); transform-origin: 282.697px 118.184px;" id="elyyl3twt142r" class="animable"></path><g id="eltfnn2aoc6im"><path d="M274.59,124.59c-1.64-4-1.67-12.28,2.51-16.22,4-3.72,10.79-4.09,13.81,4.35,2.08,5.83.43,12.54-2.79,15.63C283.56,132.72,276.75,129.94,274.59,124.59Z" style="opacity: 0.1; transform-origin: 282.697px 118.184px;" class="animable"></path></g><path d="M273.33,123.12c-1.26-3.12-1.28-9.44,1.93-12.47,3-2.86,8.29-3.14,10.61,3.34,1.6,4.48.33,9.64-2.15,12C280.23,129.36,275,127.22,273.33,123.12Z" style="fill: rgb(0, 255, 136); transform-origin: 279.56px 118.189px;" id="elnxqxy100gpq" class="animable"></path><path d="M281.36,157.88c4.18,24.86,24,57,30.6,64.24,10.05,11.07,56.18-.8,65.58-2.6,4-.76-8.35-35.75-12.65-35-3.75.64-39,11-40.05,9.76-.85-1-17.89-24-30.11-39.15C284.19,142.06,280.26,151.3,281.36,157.88Z" style="fill: rgb(247, 169, 160); transform-origin: 329.754px 187.653px;" id="elb477tpn6qva" class="animable"></path><path d="M356.59,186.63l6.45-1.71a21.93,21.93,0,0,0,5.85-2.7c7.23-4.17,27.51-9.69,45.82,5,7,5.61,6.14,13-2.18,8.45-5.87-3.2-9.66-5.92-11.86-6.43,0,0,4,9.42.86,14.46a109.86,109.86,0,0,1-9.09,12.59,24.14,24.14,0,0,1-2.51-1.49,12.45,12.45,0,0,1-12.39,4.75l-10.39,2.22Z" style="fill: rgb(69, 90, 100); transform-origin: 388.006px 199.708px;" id="el3gz6hb819xs" class="animable"></path><path d="M376.42,179.35c4.29.84,13.36,2.79,20.22,7,7.62,4.63,21.06,15.62,17.58,21.21-2.55,4.1-8.05.35-8.05.35s4.59,5.71,1.48,8.91c-2.84,2.92-6.92-.23-6.92-.23s2.19,3.94-1.08,6.22c-3.94,2.75-7.89-6-14.28-6.64C383.93,216,376.42,179.35,376.42,179.35Z" style="fill: rgb(69, 90, 100); transform-origin: 395.602px 201.347px;" id="elejxcvk1elep" class="animable"></path><path d="M390.4,193.55c3.91,1.46,11.93,7,15.78,14.15.08.16,0,.31-.1.18a88.05,88.05,0,0,0-15.72-14.26S390.36,193.54,390.4,193.55Z" style="fill: rgb(38, 50, 56); transform-origin: 398.286px 200.739px;" id="elz1433zicbs" class="animable"></path><path d="M386,201.38c3.24,1.61,11.25,7.74,14.9,15.06.08.17,0,.32-.11.18a93.59,93.59,0,0,0-14.84-15.17S385.9,201.36,386,201.38Z" style="fill: rgb(38, 50, 56); transform-origin: 393.435px 209.026px;" id="elypmoi1wkwjq" class="animable"></path><path d="M356.59,186.63l10.56,35.11s-2.11,4-11.56,5.82-37,2.31-43.35-3.51-23.92-36-30.05-58.33,6.73-20.24,13.47-10.57,29.21,37.72,29.88,38,16.43-5.74,22.14-6.9S356.59,186.63,356.59,186.63Z" style="fill: rgb(0, 255, 136); transform-origin: 323.864px 188.503px;" id="eloclmh9a3kg" class="animable"></path><path d="M321.63,188.56c-1.58-1.61-3.06-3.29-4.53-5s-2.89-3.43-4.3-5.17-2.78-3.51-4.11-5.33l-2-2.72c-.64-.93-1.3-1.84-1.9-2.79.79.8,1.53,1.64,2.3,2.46l2.22,2.53c1.48,1.69,2.89,3.43,4.3,5.17s2.79,3.52,4.11,5.34S320.4,186.68,321.63,188.56Z" style="fill: rgb(38, 50, 56); transform-origin: 313.21px 178.055px;" id="els1mxqjzimk" class="animable"></path><path d="M309,172.73a12.24,12.24,0,0,1-1.09-2.13,23.27,23.27,0,0,1-.77-2.27,4.68,4.68,0,0,1,.74,1,9,9,0,0,1,.53,1.08A8.13,8.13,0,0,1,309,172.73Z" style="fill: rgb(38, 50, 56); transform-origin: 308.07px 170.53px;" id="elcexcxa1y2" class="animable"></path><path d="M309.47,220.9c-1.36-1.62-2.61-3.34-3.87-5.05s-2.41-3.5-3.57-5.28c-2.31-3.56-4.43-7.24-6.46-11s-3.86-7.57-5.52-11.49a120.25,120.25,0,0,1-4.41-11.94c.88,1.94,1.62,3.92,2.53,5.83s1.71,3.88,2.64,5.77l2.76,5.71c1,1.88,1.91,3.77,2.94,5.61,1.94,3.76,4.07,7.41,6.22,11S307.13,217.37,309.47,220.9Z" style="fill: rgb(38, 50, 56); transform-origin: 297.555px 198.52px;" id="ellzgq3x7h7aq" class="animable"></path><path d="M288.35,183.18a11.13,11.13,0,0,1-1.82-1.74,10.6,10.6,0,0,1-1.4-2.09,10.67,10.67,0,0,1,1.81,1.74A10.08,10.08,0,0,1,288.35,183.18Z" style="fill: rgb(38, 50, 56); transform-origin: 286.74px 181.265px;" id="el3l0zdj27bgl" class="animable"></path><g id="elbv7nmrloy9"><path d="M351.45,190.5c1.42,3.83,2.64,7.75,3.83,11.67s2.36,7.76,3.51,11.64c.66,2.23,1.32,4.46,1.9,6.7,0,.15-.09.18-.14,0-1.39-3.85-2.59-7.78-3.84-11.67s-2.44-7.74-3.61-11.62c-.67-2.23-1.3-4.45-1.86-6.71C351.18,190.34,351.37,190.29,351.45,190.5Z" style="opacity: 0.1; transform-origin: 355.959px 205.498px;" class="animable"></path></g></g><g id="freepik--Stars--inject-16" class="animable" style="transform-origin: 249.717px 244.82px;"><polygon points="381.88 337.25 387.39 338.27 388.62 344.08 389.85 338.27 395.36 337.25 389.87 335.91 388.62 330.43 387.36 335.91 381.88 337.25" style="fill: rgb(199, 199, 199); transform-origin: 388.62px 337.255px;" id="el3rixyylytcr" class="animable"></polygon><polygon points="114.28 321.65 119.78 322.67 121.02 328.47 122.25 322.67 127.75 321.64 122.27 320.3 121.02 314.82 119.76 320.3 114.28 321.65" style="fill: rgb(199, 199, 199); transform-origin: 121.015px 321.645px;" id="elb5owkdctyva" class="animable"></polygon><polygon points="325.61 243.82 331.12 244.84 332.35 250.65 333.58 244.84 339.09 243.82 333.61 242.48 332.35 237 331.1 242.48 325.61 243.82" style="fill: rgb(199, 199, 199); transform-origin: 332.35px 243.825px;" id="el3f10alfub0j" class="animable"></polygon><polygon points="434.24 303.07 437.32 303.64 438.01 306.88 438.7 303.64 441.77 303.07 438.71 302.32 438.01 299.25 437.31 302.32 434.24 303.07" style="fill: rgb(199, 199, 199); transform-origin: 438.005px 303.065px;" id="elcf5mmsgj8fw" class="animable"></polygon><polygon points="200.6 426.57 203.68 427.14 204.36 430.38 205.05 427.14 208.13 426.57 205.06 425.82 204.36 422.75 203.66 425.82 200.6 426.57" style="fill: rgb(199, 199, 199); transform-origin: 204.365px 426.565px;" id="elbnrytboou9" class="animable"></polygon><polygon points="426.71 156.97 429.79 157.54 430.48 160.79 431.16 157.54 434.24 156.97 431.18 156.22 430.48 153.16 429.77 156.22 426.71 156.97" style="fill: rgb(199, 199, 199); transform-origin: 430.475px 156.975px;" id="elv2hiagqgabh" class="animable"></polygon><polygon points="63.52 226.78 66.6 227.35 67.29 230.6 67.98 227.35 71.06 226.78 67.99 226.03 67.29 222.97 66.59 226.03 63.52 226.78" style="fill: rgb(199, 199, 199); transform-origin: 67.29px 226.785px;" id="elh5593czm9ui" class="animable"></polygon><polygon points="80.04 391.98 83.12 392.55 83.81 395.79 84.5 392.55 87.57 391.98 84.51 391.23 83.81 388.16 83.11 391.23 80.04 391.98" style="fill: rgb(199, 199, 199); transform-origin: 83.805px 391.975px;" id="elg2zohut9qup" class="animable"></polygon><polygon points="414.83 239.19 417.91 239.75 418.6 243 419.28 239.75 422.36 239.18 419.3 238.44 418.6 235.37 417.89 238.44 414.83 239.19" style="fill: rgb(199, 199, 199); transform-origin: 418.595px 239.185px;" id="el59xl2e56117" class="animable"></polygon><polygon points="172.92 83.46 176 84.03 176.69 87.27 177.38 84.03 180.46 83.45 177.39 82.7 176.69 79.64 175.99 82.7 172.92 83.46" style="fill: rgb(199, 199, 199); transform-origin: 176.69px 83.455px;" id="elyjvpxyh0y5" class="animable"></polygon><polygon points="293.45 332.29 296.53 332.86 297.22 336.1 297.91 332.86 300.99 332.29 297.92 331.54 297.22 328.47 296.52 331.54 293.45 332.29" style="fill: rgb(199, 199, 199); transform-origin: 297.22px 332.285px;" id="elxf2jeryspon" class="animable"></polygon><path d="M193.31,433.59a.89.89,0,0,1,0,1.78A.89.89,0,0,1,193.31,433.59Z" style="fill: rgb(199, 199, 199); transform-origin: 193.31px 434.48px;" id="el1mt1koxwc9kj" class="animable"></path><path d="M352.52,266.2a.9.9,0,0,1,0,1.79A.9.9,0,0,1,352.52,266.2Z" style="fill: rgb(199, 199, 199); transform-origin: 352.52px 267.095px;" id="elz3in57i18" class="animable"></path><path d="M144,426.89a.9.9,0,0,1,0,1.79A.9.9,0,0,1,144,426.89Z" style="fill: rgb(199, 199, 199); transform-origin: 144px 427.785px;" id="el534z2cypey6" class="animable"></path><path d="M395,277.89a.9.9,0,0,1,0,1.79A.9.9,0,0,1,395,277.89Z" style="fill: rgb(199, 199, 199); transform-origin: 395px 278.785px;" id="elr8etbf6ik7" class="animable"></path><path d="M215.67,417.54a.63.63,0,0,1,0,1.26A.63.63,0,0,1,215.67,417.54Z" style="fill: rgb(199, 199, 199); transform-origin: 215.67px 418.17px;" id="eltg7hz7engc8" class="animable"></path><path d="M89.59,89.71a.63.63,0,0,1,0,1.26A.63.63,0,0,1,89.59,89.71Z" style="fill: rgb(199, 199, 199); transform-origin: 89.59px 90.34px;" id="elw7xmi0r0x4o" class="animable"></path><path d="M333.09,292.64a.63.63,0,0,1,0,1.26A.63.63,0,0,1,333.09,292.64Z" style="fill: rgb(199, 199, 199); transform-origin: 333.09px 293.27px;" id="el05lhmfay82qk" class="animable"></path><path d="M311.69,281.16a1.72,1.72,0,0,1,0,3.43A1.72,1.72,0,0,1,311.69,281.16Z" style="fill: rgb(199, 199, 199); transform-origin: 311.69px 282.875px;" id="elk7zpwh6f18" class="animable"></path><polygon points="186.4 147.26 191.91 148.28 193.14 154.08 194.37 148.28 199.88 147.25 194.39 145.91 193.14 140.43 191.88 145.91 186.4 147.26" style="fill: rgb(199, 199, 199); transform-origin: 193.14px 147.255px;" id="elmkr726joae" class="animable"></polygon><polygon points="245.11 58.08 248.19 58.65 248.88 61.9 249.57 58.65 252.65 58.08 249.58 57.33 248.88 54.27 248.18 57.33 245.11 58.08" style="fill: rgb(199, 199, 199); transform-origin: 248.88px 58.085px;" id="elfr6eqg67lwm" class="animable"></polygon><path d="M58.47,141.39a.9.9,0,0,1,0,1.79A.9.9,0,0,1,58.47,141.39Z" style="fill: rgb(199, 199, 199); transform-origin: 58.47px 142.285px;" id="el3bcrtihm5od" class="animable"></path><path d="M72.49,378.09a.89.89,0,0,1,0,1.78A.89.89,0,0,1,72.49,378.09Z" style="fill: rgb(199, 199, 199); transform-origin: 72.49px 378.98px;" id="elk6g71yh4lvk" class="animable"></path><path d="M94,216.21A.89.89,0,0,1,94,218,.89.89,0,0,1,94,216.21Z" style="fill: rgb(199, 199, 199); transform-origin: 94px 217.105px;" id="eldt2ls3s18ef" class="animable"></path><path d="M129.34,335.54a.63.63,0,0,1,0,1.26A.63.63,0,0,1,129.34,335.54Z" style="fill: rgb(199, 199, 199); transform-origin: 129.34px 336.17px;" id="el4t3te97fzni" class="animable"></path><path d="M262.52,416.47a.63.63,0,0,1,0,1.26A.63.63,0,0,1,262.52,416.47Z" style="fill: rgb(199, 199, 199); transform-origin: 262.52px 417.1px;" id="el5udx7l495kf" class="animable"></path><path d="M356.29,127.62a.63.63,0,0,1,0,1.26A.63.63,0,0,1,356.29,127.62Z" style="fill: rgb(199, 199, 199); transform-origin: 356.29px 128.25px;" id="elkwizwye4w4" class="animable"></path><path d="M242.23,89a.63.63,0,0,1,0,1.26A.63.63,0,0,1,242.23,89Z" style="fill: rgb(199, 199, 199); transform-origin: 242.23px 89.63px;" id="eluf827658xe9" class="animable"></path><path d="M204.37,313.11a1.71,1.71,0,0,1,0,3.42A1.71,1.71,0,0,1,204.37,313.11Z" style="fill: rgb(199, 199, 199); transform-origin: 204.37px 314.82px;" id="el7i92j2s6cnq" class="animable"></path><path d="M429.72,183.84a1.71,1.71,0,0,1,0,3.42A1.71,1.71,0,0,1,429.72,183.84Z" style="fill: rgb(199, 199, 199); transform-origin: 429.72px 185.55px;" id="el8rqhvvl06cl" class="animable"></path><path d="M79.6,333.83a1.71,1.71,0,0,1,0,3.42A1.71,1.71,0,0,1,79.6,333.83Z" style="fill: rgb(199, 199, 199); transform-origin: 79.6px 335.54px;" id="elhxp3bozovne" class="animable"></path><polygon points="184 174.82 187.08 175.39 187.77 178.64 188.45 175.39 191.53 174.82 188.47 174.07 187.77 171.01 187.06 174.07 184 174.82" style="fill: rgb(199, 199, 199); transform-origin: 187.765px 174.825px;" id="elxtsjmcv5qrf" class="animable"></polygon><polygon points="288.73 423.25 291.81 423.82 292.5 427.07 293.18 423.82 296.26 423.25 293.2 422.5 292.5 419.44 291.8 422.5 288.73 423.25" style="fill: rgb(199, 199, 199); transform-origin: 292.495px 423.255px;" id="elsapxy4ai8dl" class="animable"></polygon><path d="M302.37,383.27a.89.89,0,0,1,0,1.78A.89.89,0,0,1,302.37,383.27Z" style="fill: rgb(199, 199, 199); transform-origin: 302.37px 384.16px;" id="elesce7eloab" class="animable"></path><path d="M337.15,359.53a.89.89,0,0,1,0,1.78A.89.89,0,0,1,337.15,359.53Z" style="fill: rgb(199, 199, 199); transform-origin: 337.15px 360.42px;" id="elk55heuoey4" class="animable"></path><polygon points="227.09 400.52 230.17 401.09 230.86 404.33 231.55 401.09 234.63 400.51 231.56 399.77 230.86 396.7 230.16 399.77 227.09 400.52" style="fill: rgb(199, 199, 199); transform-origin: 230.86px 400.515px;" id="el7stlg673y74" class="animable"></polygon><path d="M353.83,113.07a.9.9,0,0,1,0,1.79A.9.9,0,0,1,353.83,113.07Z" style="fill: rgb(199, 199, 199); transform-origin: 353.83px 113.965px;" id="elfvw4pi00i7b" class="animable"></path><path d="M375.3,362.34a.64.64,0,0,1,0,1.27A.64.64,0,0,1,375.3,362.34Z" style="fill: rgb(199, 199, 199); transform-origin: 375.3px 362.975px;" id="elv1vgcki1x7f" class="animable"></path><polygon points="106.65 255 109.73 255.57 110.42 258.82 111.1 255.57 114.18 255 111.12 254.25 110.42 251.19 109.72 254.25 106.65 255" style="fill: rgb(199, 199, 199); transform-origin: 110.415px 255.005px;" id="elpmw6n2rno7e" class="animable"></polygon><path d="M71.06,304.12a.89.89,0,0,1,0,1.78A.89.89,0,0,1,71.06,304.12Z" style="fill: rgb(199, 199, 199); transform-origin: 71.06px 305.01px;" id="elbxxlala3dqv" class="animable"></path><path d="M194.18,238.39a.89.89,0,0,1,0,1.78A.89.89,0,0,1,194.18,238.39Z" style="fill: rgb(199, 199, 199); transform-origin: 194.18px 239.28px;" id="elk9e89mj439" class="animable"></path><path d="M89.59,148.22a.63.63,0,0,1,0,1.26A.63.63,0,0,1,89.59,148.22Z" style="fill: rgb(199, 199, 199); transform-origin: 89.59px 148.85px;" id="elu2131prekmc" class="animable"></path><path d="M81.51,142.41a1.72,1.72,0,0,1,0,3.43A1.72,1.72,0,0,1,81.51,142.41Z" style="fill: rgb(199, 199, 199); transform-origin: 81.51px 144.125px;" id="elvvembrae1h" class="animable"></path><path d="M372.9,222a1.71,1.71,0,0,1,0,3.42A1.71,1.71,0,0,1,372.9,222Z" style="fill: rgb(199, 199, 199); transform-origin: 372.9px 223.71px;" id="elayiuzdrhg4g" class="animable"></path></g><defs>     <filter id="active" height="200%">         <feMorphology in="SourceAlpha" result="DILATED" operator="dilate" radius="2"></feMorphology>                <feFlood flood-color="#32DFEC" flood-opacity="1" result="PINK"></feFlood>        <feComposite in="PINK" in2="DILATED" operator="in" result="OUTLINE"></feComposite>        <feMerge>            <feMergeNode in="OUTLINE"></feMergeNode>            <feMergeNode in="SourceGraphic"></feMergeNode>        </feMerge>    </filter>    <filter id="hover" height="200%">        <feMorphology in="SourceAlpha" result="DILATED" operator="dilate" radius="2"></feMorphology>                <feFlood flood-color="#ff0000" flood-opacity="0.5" result="PINK"></feFlood>        <feComposite in="PINK" in2="DILATED" operator="in" result="OUTLINE"></feComposite>        <feMerge>            <feMergeNode in="OUTLINE"></feMergeNode>            <feMergeNode in="SourceGraphic"></feMergeNode>        </feMerge>            <feColorMatrix type="matrix" values="0   0   0   0   0                0   1   0   0   0                0   0   0   0   0                0   0   0   1   0 "></feColorMatrix>    </filter></defs></svg>